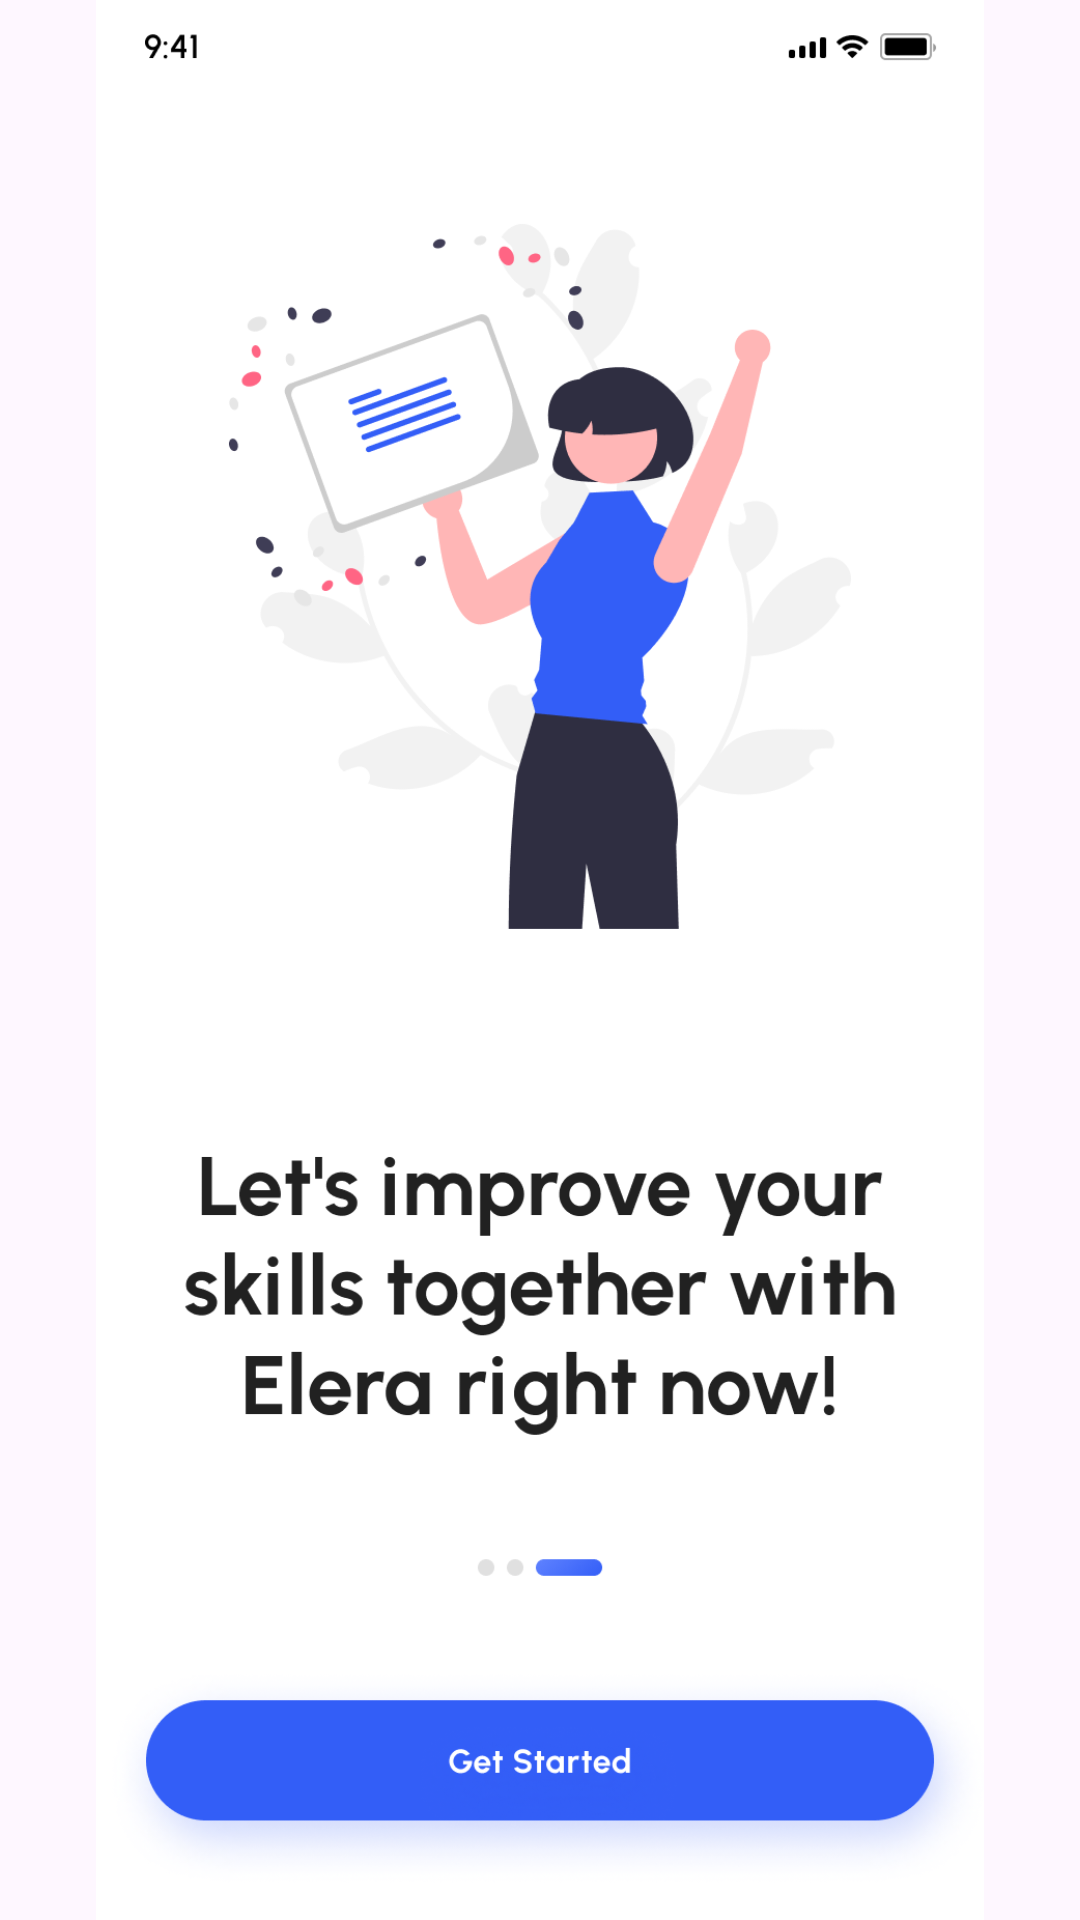

The Android layout XML behind this screen, and the referenced resources:
<!-- AndroidManifest.xml: application theme Theme.FinalProjectEmran -->
<!-- res/layout/fragment_onboarding3.xml -->
<?xml version="1.0" encoding="utf-8"?>
<FrameLayout xmlns:android="http://schemas.android.com/apk/res/android"
    xmlns:tools="http://schemas.android.com/tools"
    android:layout_width="match_parent"
    android:layout_height="match_parent"
    tools:context=".OnboardingFragment3">

    <ImageView
        android:id="@+id/imageView"
        android:layout_width="wrap_content"
        android:layout_height="wrap_content"
        android:layout_centerInParent="true"
        android:src="@drawable/on_boarding_3"/>

</FrameLayout>
<!-- resources referenced by this layout -->
<resources>
  <!-- drawable on_boarding_3: png bitmap (drawable, 134278 bytes) -->
  <style name="Theme.FinalProjectEmran" parent="Base.Theme.FinalProjectEmran" />
  <style name="Base.Theme.FinalProjectEmran" parent="Theme.Material3.DayNight.NoActionBar">
          
          
      </style>
</resources>
